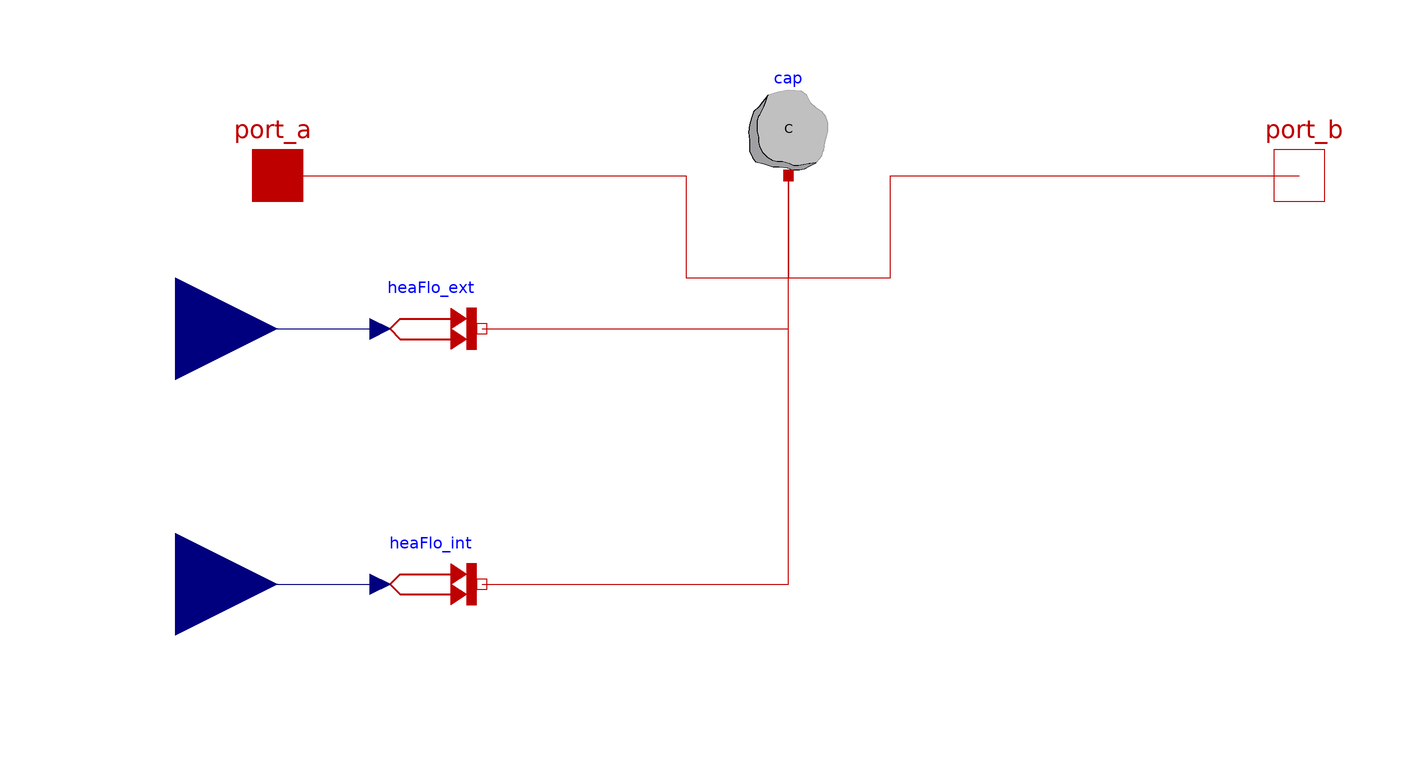

This picture is the connection diagram that the Modelica source below describes through its graphical annotations.

model Capacitance "Capacitor"
  extends RCNetworks.BaseClasses.PartialCapacitanceIcon;
  parameter Integer n(min = 1) = 1 "Number of C-elements:";
  parameter Modelica.SIunits.HeatCapacity C[n] "Heat capacity of element (= cp*m)";
  parameter Modelica.SIunits.Temperature T_start=273.15 + 20
    "Initial temperature of capacities";
  parameter Boolean use_externalQ = false
    "Use external heat flow if True";
  parameter Boolean use_internalQ = false
    "Use internal heat flow if True";

  Modelica.Thermal.HeatTransfer.Components.HeatCapacitor cap[n](
    final C=C,
    each T(start = T_start)) "Capacitor"
    annotation (Placement(transformation(extent={{-10,0},{10,20}})));
  Modelica.Thermal.HeatTransfer.Interfaces.HeatPort_b port_b
    "Thermal heat port"
    annotation (Placement(transformation(extent={{90,-10},{110,10}})));
  Modelica.Thermal.HeatTransfer.Interfaces.HeatPort_a port_a "Heat port"
    annotation (Placement(transformation(extent={{-110,-10},{-90,10}})));

  Modelica.Blocks.Interfaces.RealInput q_ext(
    final quantity="Power",
    final displayUnit="W") if use_externalQ "Solar radiance"
    annotation (Placement(transformation(extent={{-140,-50},{-100,-10}})));
  Modelica.Blocks.Interfaces.RealInput q_int(
    final quantity="Power",
    final displayUnit="W") if use_internalQ "Solar radiance"
    annotation (Placement(transformation(extent={{-140,-100},{-100,-60}})));
  Sources.PrescribedHeatFlow heaFlo_ext if use_externalQ
    annotation (Placement(transformation(extent={{-80,-40},{-60,-20}})));
  Sources.PrescribedHeatFlow heaFlo_int if use_internalQ
    annotation (Placement(transformation(extent={{-80,-90},{-60,-70}})));
equation
  connect(port_a, cap[1].port) annotation (Line(points={{-100,0},{-20,0},{-20,-20},
          {0,-20},{0,0}}, color={191,0,0}));
  connect(cap[n].port, port_b) annotation (Line(points={{0,0},{0,-20},{20,-20},{20,
          0},{100,0}}, color={191,0,0}));

  for i in 1:n-1 loop
    connect(cap[i].port,cap[i+1].port);

  end for;

  if use_externalQ then

  connect(q_ext, heaFlo_ext.Q_flow)
      annotation (Line(points={{-120,-30},{-80,-30}}, color={0,0,127}));
  connect(heaFlo_ext.port, cap[1].port)
    annotation (Line(points={{-60,-30},{0,-30},{0,0}}, color={191,0,0}));

  end if;
  if use_internalQ then
  connect(heaFlo_int.port, cap[n].port)
    annotation (Line(points={{-60,-80},{0,-80},{0,0}}, color={191,0,0}));
  connect(q_int,heaFlo_int. Q_flow)
      annotation (Line(points={{-120,-80},{-80,-80}}, color={0,0,127}));
  end if;
  annotation (
  Icon(coordinateSystem(preserveAspectRatio=false)),
          Diagram(
        coordinateSystem(preserveAspectRatio=false)),
    Documentation(info="<html>
<p>
This is a R model that has no mass that can be used to represent the air gap between layers.
</p>
</html>"));
end Capacitance;